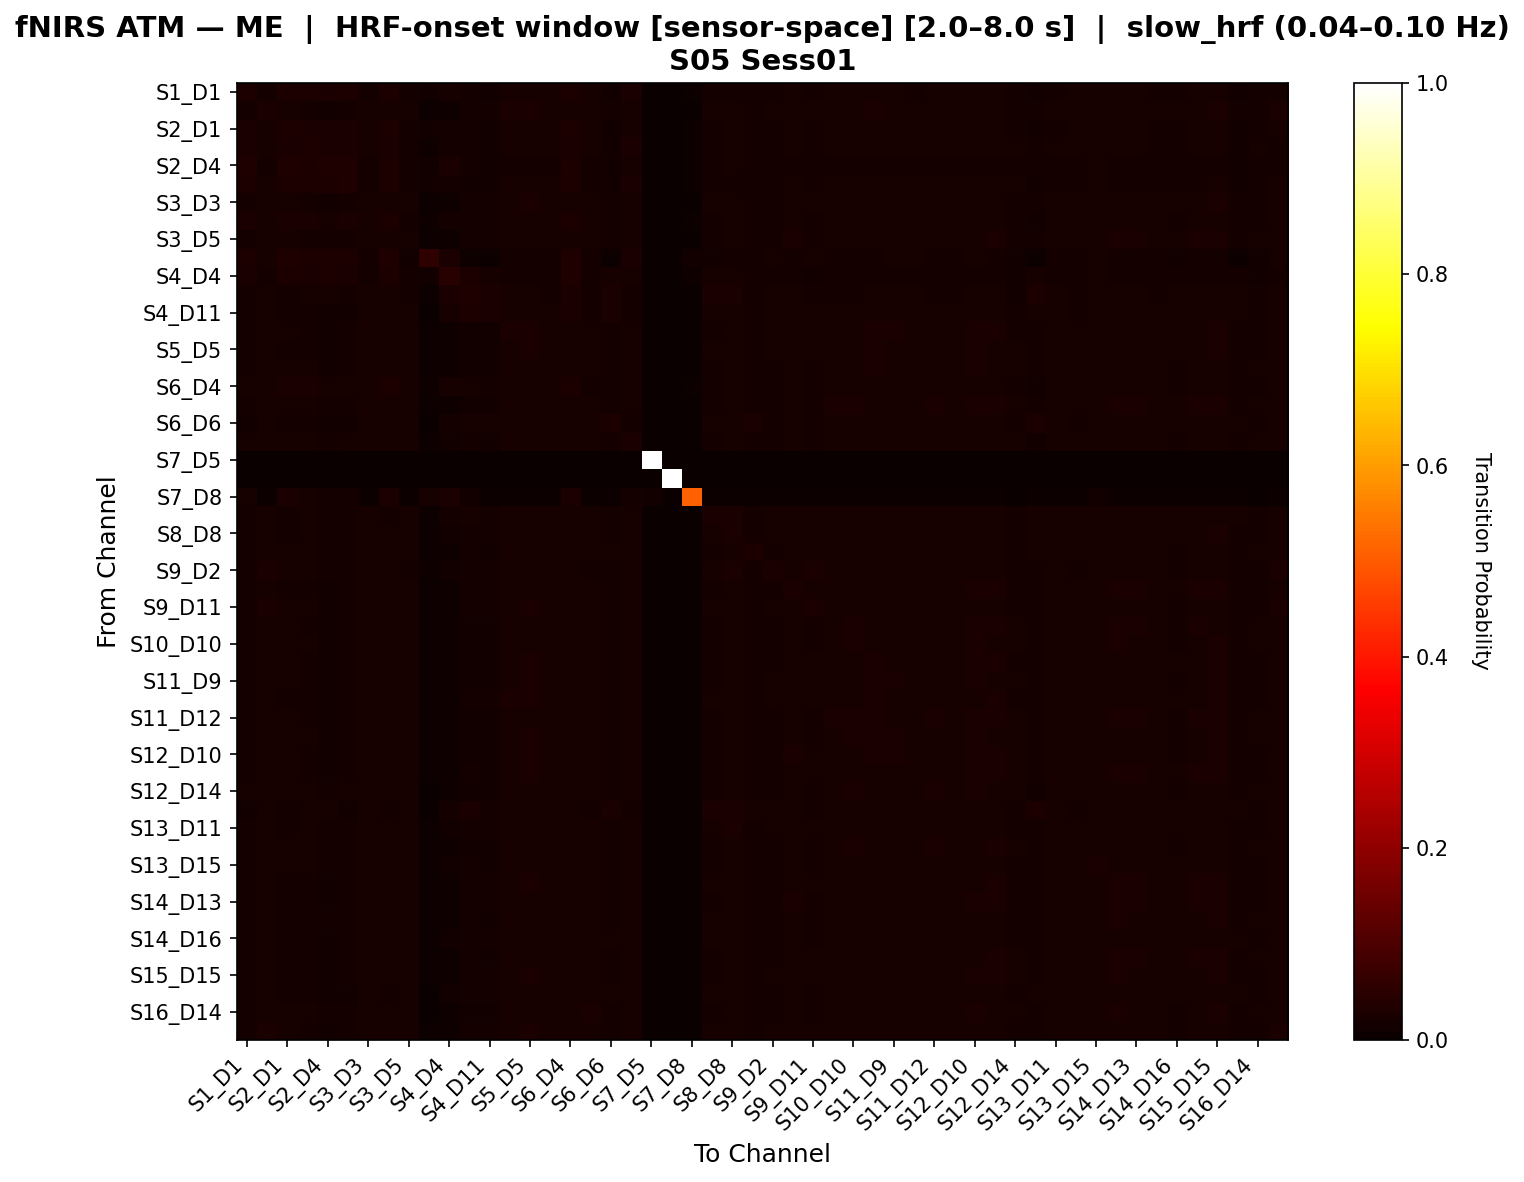

The file beside this chart, header and first rows:
, S1_D1 hbo, S1_D3 hbo, S2_D1 hbo, S2_D2 hbo, S2_D4 hbo, S3_D1 hbo, S3_D3 hbo, S3_D4 hbo, S3_D5 hbo, S4_D2 hbo, S4_D4 hbo, S4_D6 hbo, S4_D11 hbo, S5_D3 hbo, S5_D5 hbo, S5_D7 hbo, S6_D4 hbo, S6_D5 hbo, S6_D6 hbo, S6_D8 hbo, S7_D5 hbo, S7_D7 hbo, S7_D8 hbo
S1_D1 hbo, 0.03036, 0.01946, 0.03076, 0.02839, 0.02722, 0.02919, 0.0192, 0.02868, 0.01869, 0.01459, 0.02062, 0.01581, 0.0133, 0.01972, 0.01972, 0.01972, 0.02868, 0.01972, 0.01381, 0.02358, 0.0, 0.0, 0.007212
S1_D3 hbo, 0.01785, 0.02442, 0.01977, 0.01866, 0.01479, 0.01786, 0.02275, 0.02057, 0.02052, 0.006381, 0.01027, 0.01574, 0.01573, 0.02387, 0.02414, 0.02167, 0.02111, 0.02028, 0.01767, 0.02113, 0.0, 0.0, 0.001369
S2_D1 hbo, 0.02733, 0.02022, 0.02862, 0.02624, 0.02393, 0.02592, 0.01972, 0.02768, 0.01921, 0.01316, 0.01861, 0.0157, 0.01389, 0.02048, 0.02048, 0.02048, 0.02768, 0.02022, 0.0144, 0.02332, 0.0, 0.0, 0.006485
S2_D2 hbo, 0.02552, 0.01996, 0.0271, 0.02817, 0.02419, 0.02478, 0.01971, 0.02686, 0.01922, 0.01162, 0.01799, 0.01666, 0.01335, 0.02045, 0.02045, 0.02045, 0.02677, 0.02021, 0.01451, 0.02394, 0.0, 0.0, 0.005655
S2_D4 hbo, 0.03188, 0.01753, 0.03139, 0.03073, 0.03426, 0.03133, 0.01832, 0.02962, 0.01832, 0.01513, 0.0256, 0.01947, 0.01283, 0.01832, 0.01832, 0.01858, 0.03015, 0.0191, 0.01335, 0.023, 0.0, 0.0, 0.007375
S3_D1 hbo, 0.0298, 0.02049, 0.03007, 0.02911, 0.02777, 0.03134, 0.01942, 0.02942, 0.01808, 0.01379, 0.01905, 0.01481, 0.01258, 0.02022, 0.02022, 0.01995, 0.029, 0.01915, 0.01381, 0.0243, 0.0, 0.0, 0.006351
S3_D3 hbo, 0.01778, 0.0228, 0.01973, 0.01889, 0.01525, 0.01693, 0.02308, 0.02028, 0.02195, 0.005344, 0.0107, 0.01573, 0.01572, 0.02337, 0.02393, 0.02168, 0.02084, 0.0214, 0.01769, 0.02113, 0.0, 0.0, 0.001398
S3_D4 hbo, 0.02399, 0.02038, 0.02598, 0.02458, 0.02153, 0.02345, 0.02064, 0.02814, 0.01933, 0.01169, 0.01895, 0.01754, 0.01588, 0.02116, 0.02116, 0.0209, 0.0284, 0.02009, 0.01697, 0.02315, 0.0, 0.0, 0.005382
S3_D5 hbo, 0.01767, 0.02126, 0.01965, 0.01907, 0.01568, 0.01622, 0.02243, 0.02045, 0.02301, 0.004581, 0.01152, 0.01631, 0.01601, 0.02243, 0.02271, 0.02187, 0.02103, 0.02246, 0.01772, 0.02103, 0.0, 0.0, 0.001408
S4_D2 hbo, 0.0312, 0.01994, 0.03406, 0.02987, 0.02769, 0.03051, 0.01712, 0.03312, 0.01524, 0.05829, 0.02439, 0.01091, 0.007702, 0.019, 0.019, 0.01836, 0.03376, 0.01583, 0.007702, 0.02444, 0.0, 0.0, 0.01284
S4_D4 hbo, 0.02611, 0.01684, 0.02789, 0.02686, 0.0298, 0.02436, 0.01726, 0.03125, 0.01768, 0.01553, 0.04347, 0.03041, 0.02105, 0.01726, 0.01726, 0.01768, 0.03335, 0.01768, 0.02062, 0.02123, 0.0, 0.0, 0.008873
S4_D6 hbo, 0.01631, 0.02058, 0.01825, 0.0203, 0.021, 0.01603, 0.02018, 0.0231, 0.01935, 0.004704, 0.02617, 0.03328, 0.02448, 0.02046, 0.02074, 0.0188, 0.02725, 0.01797, 0.02448, 0.01908, 0.0, 0.0, 0.002767
S4_D11 hbo, 0.01563, 0.02167, 0.01755, 0.01755, 0.01427, 0.01536, 0.0211, 0.02335, 0.02055, 0.003279, 0.0203, 0.02737, 0.02688, 0.02164, 0.02192, 0.02001, 0.02573, 0.01919, 0.02636, 0.01891, 0.0, 0.0, 0.001366
S5_D3 hbo, 0.01781, 0.02319, 0.0197, 0.01889, 0.01512, 0.017, 0.02292, 0.02023, 0.0213, 0.00593, 0.01025, 0.01562, 0.01562, 0.02346, 0.02399, 0.02157, 0.02103, 0.02103, 0.01751, 0.02104, 0.0, 0.0, 0.001344
S5_D5 hbo, 0.01767, 0.02315, 0.01951, 0.01897, 0.01501, 0.01687, 0.02262, 0.02, 0.02127, 0.005849, 0.01012, 0.01562, 0.0156, 0.02342, 0.02394, 0.02158, 0.02078, 0.02131, 0.01746, 0.02106, 0.0, 0.0, 0.00131
S5_D7 hbo, 0.01815, 0.02212, 0.02022, 0.01966, 0.01561, 0.01733, 0.02268, 0.0209, 0.02162, 0.005315, 0.01063, 0.01536, 0.01513, 0.02321, 0.02321, 0.02235, 0.0212, 0.02179, 0.0171, 0.02203, 0.0, 0.0, 0.001478
S6_D4 hbo, 0.02321, 0.02007, 0.02509, 0.02427, 0.02136, 0.02218, 0.02057, 0.02768, 0.01981, 0.01166, 0.01963, 0.0196, 0.01726, 0.02083, 0.02083, 0.02054, 0.02974, 0.01949, 0.01728, 0.02189, 0.0, 0.0, 0.005097
S6_D5 hbo, 0.01834, 0.02097, 0.02047, 0.0202, 0.01574, 0.01695, 0.02209, 0.02087, 0.02243, 0.004607, 0.01088, 0.01544, 0.0152, 0.02239, 0.0227, 0.02236, 0.02087, 0.02324, 0.01696, 0.02206, 0.0, 0.0, 0.001521
S6_D6 hbo, 0.0153, 0.0218, 0.01712, 0.01712, 0.014, 0.01504, 0.02128, 0.02196, 0.02102, 0.003123, 0.01759, 0.02331, 0.0229, 0.0218, 0.02232, 0.01998, 0.02321, 0.01972, 0.03096, 0.0192, 0.0, 0.0, 0.001301
S6_D8 hbo, 0.02105, 0.02094, 0.02309, 0.02258, 0.01806, 0.01999, 0.02097, 0.02324, 0.02079, 0.00778, 0.01297, 0.01589, 0.01421, 0.02203, 0.02233, 0.02174, 0.02295, 0.02181, 0.01589, 0.02433, 0.0, 0.0, 0.003795
S7_D5 hbo, 0.0, 0.0, 0.0, 0.0, 0.0, 0.0, 0.0, 0.0, 0.0, 0.0, 0.0, 0.0, 0.0, 0.0, 0.0, 0.0, 0.0, 0.0, 0.0, 0.0, 1.0, 0.0, 0.0
S7_D7 hbo, 0.0, 0.0, 0.0, 0.0, 0.0, 0.0, 0.0, 0.0, 0.0, 0.0, 0.0, 0.0, 0.0, 0.0, 0.0, 0.0, 0.0, 0.0, 0.0, 0.0, 0.0, 1.0, 0.0
S7_D8 hbo, 0.02057, 0.006427, 0.02442, 0.02185, 0.01928, 0.01928, 0.006427, 0.02571, 0.006427, 0.02314, 0.02442, 0.01285, 0.006427, 0.006427, 0.006427, 0.006427, 0.02571, 0.006427, 0.006427, 0.01671, 0.01515, 0.0, 0.508
S8_D6 hbo, 0.01595, 0.02215, 0.0178, 0.01981, 0.01865, 0.01568, 0.02177, 0.01939, 0.02124, 0.00552, 0.01575, 0.02184, 0.01767, 0.02229, 0.02256, 0.02071, 0.02051, 0.01991, 0.01947, 0.01965, 0.0, 0.0, 0.001322
S8_D8 hbo, 0.01672, 0.02171, 0.01855, 0.02008, 0.01772, 0.01569, 0.02196, 0.0196, 0.02119, 0.005686, 0.01313, 0.01888, 0.01608, 0.02273, 0.02326, 0.02116, 0.0209, 0.0209, 0.01763, 0.02038, 0.0, 0.0, 0.001305
S8_D15 hbo, 0.01786, 0.02178, 0.02015, 0.02015, 0.01592, 0.01753, 0.02147, 0.02145, 0.02088, 0.005669, 0.01105, 0.01563, 0.01534, 0.02211, 0.02211, 0.02211, 0.02113, 0.0218, 0.02119, 0.02178, 0.0, 0.0, 0.001633
S9_D2 hbo, 0.01786, 0.02448, 0.01997, 0.02059, 0.01636, 0.01757, 0.02176, 0.02026, 0.01934, 0.008167, 0.0124, 0.01871, 0.01719, 0.02297, 0.02327, 0.02086, 0.02147, 0.01905, 0.01719, 0.02027, 0.0, 0.0, 0.001503
S9_D9 hbo, 0.01757, 0.02158, 0.01943, 0.01917, 0.0152, 0.01627, 0.02237, 0.02024, 0.02184, 0.005527, 0.01052, 0.01582, 0.01583, 0.02289, 0.02342, 0.02183, 0.02077, 0.02209, 0.01742, 0.0213, 0.0, 0.0, 0.001326
S9_D11 hbo, 0.01735, 0.02406, 0.01961, 0.01964, 0.01472, 0.0177, 0.02201, 0.02069, 0.0199, 0.007382, 0.01057, 0.01725, 0.01808, 0.02319, 0.02347, 0.02152, 0.02149, 0.01976, 0.01753, 0.02072, 0.0, 0.0, 0.00139
S10_D9 hbo, 0.01842, 0.02206, 0.02047, 0.01938, 0.01535, 0.01732, 0.02262, 0.0206, 0.02212, 0.005036, 0.01061, 0.01529, 0.01505, 0.02289, 0.02318, 0.02204, 0.02089, 0.0223, 0.01702, 0.02172, 0.0, 0.0, 0.001465
S10_D10 hbo, 0.01856, 0.0223, 0.02065, 0.01957, 0.0155, 0.01774, 0.02234, 0.02055, 0.02186, 0.005006, 0.01031, 0.0151, 0.01488, 0.02287, 0.02316, 0.02201, 0.02085, 0.0223, 0.01686, 0.02167, 0.0, 0.0, 0.001497
S10_D12 hbo, 0.01809, 0.02305, 0.02001, 0.01893, 0.01511, 0.01728, 0.02279, 0.02032, 0.02172, 0.0057, 0.01031, 0.01553, 0.01527, 0.02333, 0.0236, 0.02169, 0.02087, 0.02141, 0.01717, 0.02113, 0.0, 0.0, 0.001374
S11_D9 hbo, 0.01768, 0.02247, 0.01979, 0.01928, 0.01481, 0.01715, 0.02223, 0.0201, 0.02119, 0.006009, 0.01019, 0.0155, 0.01551, 0.02326, 0.02379, 0.02168, 0.02063, 0.02143, 0.01786, 0.02166, 0.0, 0.0, 0.001326
S11_D11 hbo, 0.01745, 0.02251, 0.01931, 0.01931, 0.01507, 0.01666, 0.02277, 0.02038, 0.02118, 0.00609, 0.01032, 0.0159, 0.01591, 0.02356, 0.02383, 0.02197, 0.02118, 0.02091, 0.01776, 0.02117, 0.0, 0.0, 0.001328
S11_D12 hbo, 0.0183, 0.02214, 0.0203, 0.01923, 0.0153, 0.01723, 0.02242, 0.02071, 0.02193, 0.005475, 0.01066, 0.01524, 0.015, 0.02295, 0.02323, 0.02211, 0.02099, 0.02211, 0.01693, 0.02152, 0.0, 0.0, 0.001429
S11_D13 hbo, 0.0181, 0.02269, 0.0201, 0.01957, 0.01506, 0.01782, 0.02217, 0.02072, 0.0214, 0.00553, 0.01025, 0.01511, 0.01486, 0.02326, 0.02355, 0.02242, 0.02101, 0.0219, 0.01681, 0.02212, 0.0, 0.0, 0.001429
S12_D10 hbo, 0.018, 0.02233, 0.01988, 0.0191, 0.01486, 0.01722, 0.02208, 0.02019, 0.02157, 0.005782, 0.01025, 0.01533, 0.01535, 0.02312, 0.02366, 0.02179, 0.02073, 0.0218, 0.0172, 0.02151, 0.0, 0.0, 0.001339
S12_D12 hbo, 0.01785, 0.02228, 0.01976, 0.01896, 0.01516, 0.01678, 0.02282, 0.02036, 0.02176, 0.005643, 0.01046, 0.01567, 0.01542, 0.02335, 0.02362, 0.02171, 0.0209, 0.02171, 0.0173, 0.02116, 0.0, 0.0, 0.00137
S12_D14 hbo, 0.01971, 0.02191, 0.02094, 0.02136, 0.01728, 0.01972, 0.02205, 0.02082, 0.02166, 0.003502, 0.009191, 0.0141, 0.01397, 0.02259, 0.023, 0.02191, 0.02041, 0.02314, 0.01642, 0.02259, 0.0, 0.0, 0.0008183
S13_D6 hbo, 0.01508, 0.02173, 0.01694, 0.01966, 0.01963, 0.01482, 0.02094, 0.01854, 0.0204, 0.003193, 0.01952, 0.02583, 0.01913, 0.02147, 0.02173, 0.01987, 0.01979, 0.01907, 0.02535, 0.01881, 0.0, 0.0, 0.00133
S13_D11 hbo, 0.01696, 0.02145, 0.01883, 0.01993, 0.01673, 0.01586, 0.02255, 0.01988, 0.02202, 0.005697, 0.012, 0.01761, 0.01621, 0.02282, 0.02282, 0.02149, 0.02123, 0.02123, 0.01784, 0.02069, 0.0, 0.0, 0.001336
S13_D13 hbo, 0.01833, 0.02125, 0.02047, 0.02019, 0.01572, 0.01721, 0.02236, 0.02087, 0.02216, 0.00488, 0.01061, 0.01518, 0.01495, 0.02267, 0.02297, 0.02236, 0.02087, 0.02294, 0.01698, 0.02206, 0.0, 0.0, 0.001525
S13_D15 hbo, 0.01937, 0.02124, 0.02126, 0.02072, 0.01747, 0.018, 0.02206, 0.02206, 0.02179, 0.00734, 0.0128, 0.01686, 0.0155, 0.02206, 0.02206, 0.02153, 0.02288, 0.02126, 0.01686, 0.02234, 0.0, 0.0, 0.003249
S14_D12 hbo, 0.0174, 0.02206, 0.01924, 0.01897, 0.01498, 0.01631, 0.02289, 0.01999, 0.02208, 0.005364, 0.01052, 0.01604, 0.01601, 0.02316, 0.02368, 0.02158, 0.02078, 0.02186, 0.01789, 0.02079, 0.0, 0.0, 0.001314
S14_D13 hbo, 0.0176, 0.02164, 0.01948, 0.01922, 0.0152, 0.01627, 0.02271, 0.0203, 0.02218, 0.005346, 0.01068, 0.01605, 0.01579, 0.02298, 0.02325, 0.0219, 0.02083, 0.02217, 0.01739, 0.0211, 0.0, 0.0, 0.001342
S14_D14 hbo, 0.01744, 0.02212, 0.01939, 0.01911, 0.01573, 0.01655, 0.023, 0.02046, 0.02242, 0.005231, 0.01079, 0.01582, 0.0155, 0.023, 0.02328, 0.02189, 0.02105, 0.02191, 0.01753, 0.02105, 0.0, 0.0, 0.001398
S14_D16 hbo, 0.01721, 0.02189, 0.0191, 0.01847, 0.01549, 0.01586, 0.02271, 0.01964, 0.02261, 0.004686, 0.01234, 0.01775, 0.01757, 0.02271, 0.02298, 0.02108, 0.02081, 0.02126, 0.01973, 0.02027, 0.0, 0.0, 0.001352
S15_D13 hbo, 0.01753, 0.02182, 0.01941, 0.01914, 0.01511, 0.01645, 0.0229, 0.02021, 0.02209, 0.005386, 0.01051, 0.01588, 0.0156, 0.02317, 0.02343, 0.02182, 0.02075, 0.02209, 0.01749, 0.02102, 0.0, 0.0, 0.001342
S15_D15 hbo, 0.01764, 0.02236, 0.01947, 0.01895, 0.015, 0.01658, 0.02262, 0.02, 0.02157, 0.005787, 0.01026, 0.01578, 0.01578, 0.02341, 0.02394, 0.02157, 0.02079, 0.02157, 0.01762, 0.02105, 0.0, 0.0, 0.001314
S15_D16 hbo, 0.01665, 0.02156, 0.01849, 0.01849, 0.01534, 0.01546, 0.02223, 0.01914, 0.02243, 0.00315, 0.01381, 0.01932, 0.01892, 0.02249, 0.02301, 0.02091, 0.02039, 0.02112, 0.02136, 0.02013, 0.0, 0.0, 0.001312
S16_D14 hbo, 0.01902, 0.02147, 0.0206, 0.02111, 0.01712, 0.01898, 0.02242, 0.02095, 0.02198, 0.003678, 0.009608, 0.01435, 0.01419, 0.02242, 0.02281, 0.02202, 0.02056, 0.02348, 0.0166, 0.02242, 0.0, 0.0, 0.001185
S16_D16 hbo, 0.01781, 0.0251, 0.02005, 0.01921, 0.01471, 0.01838, 0.02227, 0.0206, 0.02001, 0.007053, 0.01043, 0.01659, 0.01658, 0.02341, 0.02369, 0.02144, 0.02116, 0.01975, 0.01772, 0.02089, 0.0, 0.0, 0.0014
